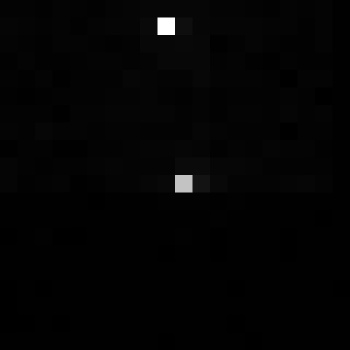

The data file committed next to this chart (first rows):
, xmin, ymin, lat, lon, area, perimeter, max_nanowatts, min_nanowatts, moonlight_illumination, clear_sky_confidence, mean_nanowatts
0, 855, 3357, -5.06, -5.06, 1.0, 0.0, 22.04, 0.0, 11.84, 0.0, 0.5192
